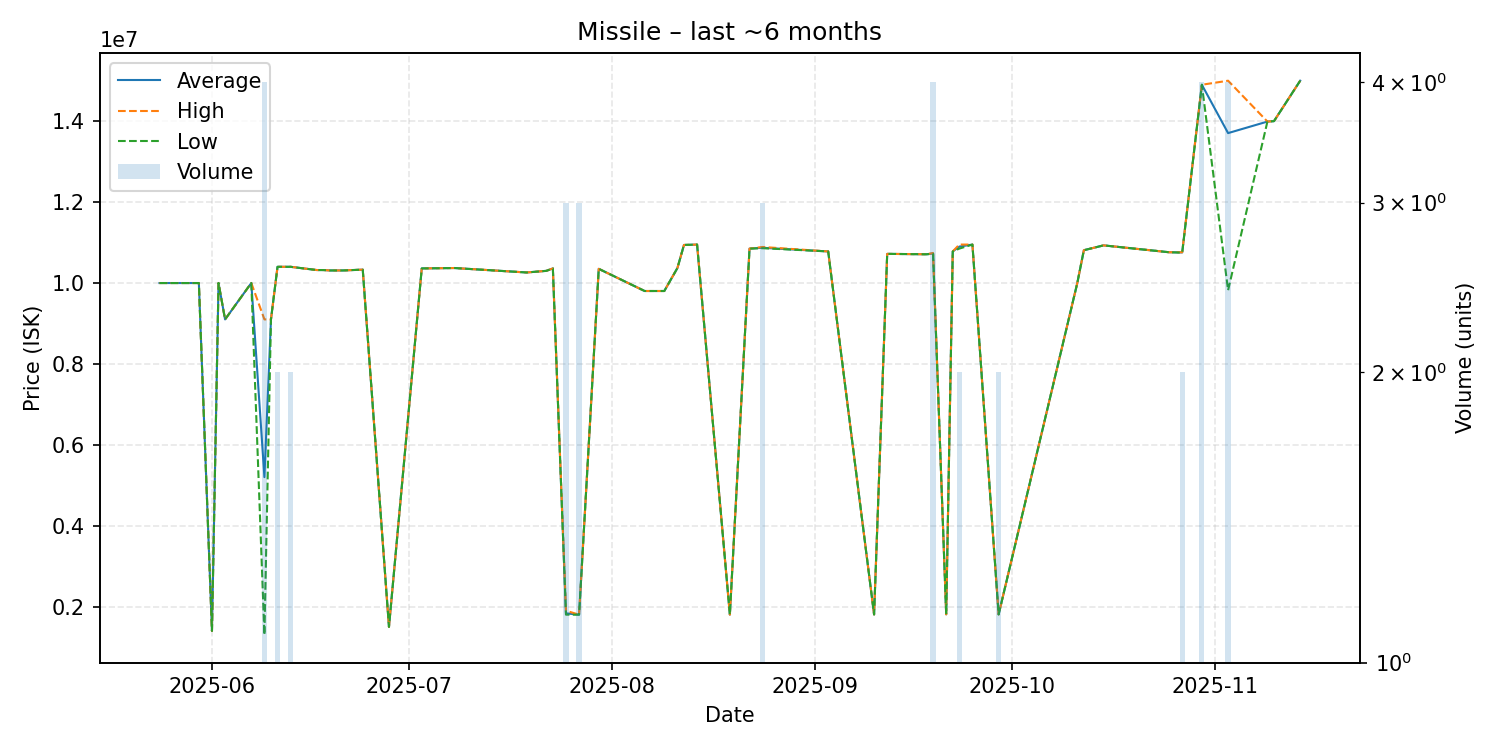

The table this chart was drawn from, first rows:
date, average, highest, lowest, order_count, volume
2025-05-24, 9999000, 9999000, 9999000, 1, 1
2025-05-30, 9999000, 9999000, 9999000, 1, 1
2025-06-01, 1400000, 1400000, 1400000, 1, 1
2025-06-02, 10000000, 10000000, 10000000, 1, 1
2025-06-03, 9100000, 9100000, 9100000, 1, 1
2025-06-07, 10000000, 10000000, 10000000, 1, 1
2025-06-09, 5201250, 9100000, 1302500, 4, 4
2025-06-10, 9100000, 9100000, 9100000, 1, 1
2025-06-11, 10400000, 10400000, 10400000, 2, 2
2025-06-13, 10400000, 10400000, 10400000, 2, 2
2025-06-17, 10320000, 10320000, 10320000, 1, 1
2025-06-18, 10320000, 10320000, 10320000, 1, 1
2025-06-19, 10310000, 10310000, 10310000, 1, 1
2025-06-21, 10310000, 10310000, 10310000, 1, 1
2025-06-24, 10330000, 10330000, 10330000, 1, 1
2025-06-28, 1500000, 1500000, 1500000, 1, 1
2025-07-03, 10360000, 10360000, 10360000, 1, 1
2025-07-08, 10370000, 10370000, 10370000, 1, 1
2025-07-19, 10260000, 10260000, 10260000, 1, 1
2025-07-22, 10300000, 10300000, 10300000, 1, 1
2025-07-23, 10360000, 10360000, 10360000, 1, 1
2025-07-25, 1834667, 1900000, 1802000, 2, 3
2025-07-27, 1802000, 1802000, 1802000, 1, 3
2025-07-30, 10350000, 10350000, 10350000, 1, 1
2025-08-06, 9802000, 9802000, 9802000, 1, 1
2025-08-07, 9802000, 9802000, 9802000, 1, 1
2025-08-09, 9802000, 9802000, 9802000, 1, 1
2025-08-11, 10370000, 10370000, 10370000, 1, 1
2025-08-12, 10940000, 10940000, 10940000, 1, 1
2025-08-14, 10950000, 10950000, 10950000, 1, 1
2025-08-19, 1803000, 1803000, 1803000, 1, 1
2025-08-22, 10850000, 10850000, 10850000, 1, 1
2025-08-24, 10870000, 10890000, 10860000, 3, 3
2025-09-03, 10780000, 10780000, 10780000, 1, 1
2025-09-10, 1807000, 1807000, 1807000, 1, 1
2025-09-12, 10720000, 10720000, 10720000, 1, 1
2025-09-18, 10710000, 10710000, 10710000, 1, 1
2025-09-19, 10730000, 10740000, 10720000, 2, 4
2025-09-21, 1810000, 1810000, 1810000, 1, 1
2025-09-22, 10780000, 10780000, 10780000, 1, 1
2025-09-23, 10900000, 10950000, 10850000, 2, 2
2025-09-25, 10950000, 10950000, 10950000, 1, 1
2025-09-29, 1809000, 1809000, 1809000, 1, 2
2025-10-11, 10000000, 10000000, 10000000, 1, 1
2025-10-12, 10810000, 10810000, 10810000, 1, 1
2025-10-15, 10930000, 10930000, 10930000, 1, 1
2025-10-25, 10760000, 10760000, 10760000, 1, 1
2025-10-27, 10755000, 10760000, 10750000, 2, 2
2025-10-30, 14900000, 14900000, 14900000, 2, 4
2025-11-03, 13705000, 15000000, 9820000, 3, 4
2025-11-09, 13990000, 13990000, 13990000, 1, 1
2025-11-10, 14000000, 14000000, 14000000, 1, 1
2025-11-14, 15000000, 15000000, 15000000, 1, 1
